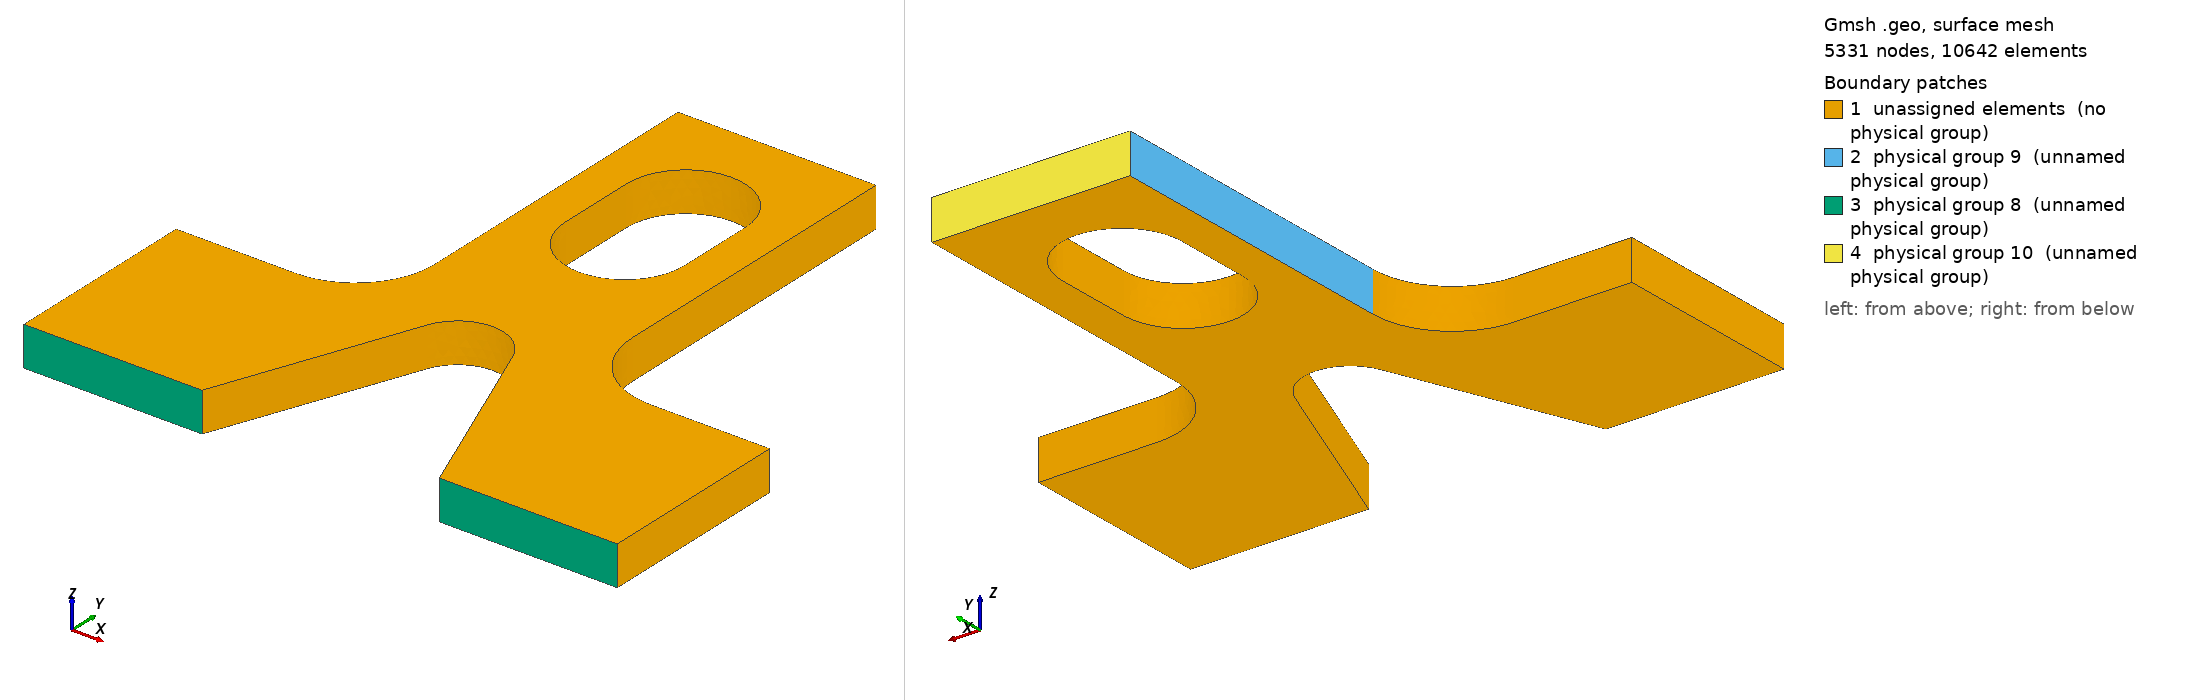

Gmsh geometry script, surface-meshed: 5331 nodes, 10642 surface elements. Boundary patches (legend numbers): 1 unassigned elements (no physical group), 2 physical group 9 (unnamed physical group), 3 physical group 8 (unnamed physical group), 4 physical group 10 (unnamed physical group). Left view from above one corner, right view from below the opposite corner. Legend entries are the model's physical surfaces; 'unassigned elements' are surfaces in no physical group. The drawing asked Gmsh for element sizes between 1% and 20% of the model's largest extent; the script's own settings can give other sizes.

=== conge3D.geo (drawn) ===
unit = 1.0e-02 ;

e1 =  4.5 * unit ;
e2 =  6.0 * unit / 2.0 ;
e3 =  5.0 * unit / 2.0 ;
h1 =  5.0 * unit ;
h2 = 10.0 * unit ;
h3 =  5.0 * unit ;
//h4 =  1.0 * unit ;
h4 =  2.0 * unit ;
h5 =  4.5 * unit ;
R1 =  1.0 * unit ;
R2 =  1.5 * unit ;
//R2 =  1.5 * unit ;
r  =  2 * unit ;
ccos = (-h5*R1+e2* (h5*h5+e2*e2-R1*R1)^0.5) / (h5*h5+e2*e2) ;
ssin = ( 1.0 - ccos*ccos )^0.5 ;

eps = 0.01 * unit;

Lc1 = 0.0025 ;
Lc2 = 0.0025 ;

Point(1) = { -e1-e2, 0.0  , 0.0 , Lc1};
Point(2) = { -e1-e2, h1   , 0.0 , Lc1};
Point(3) = { -e3-r , h1   , 0.0 , Lc2};
Point(4) = { -e3-r , h1+r , 0.0 , Lc2};
Point(5) = { -e3   , h1+r , 0.0 , Lc2};
Point(6) = { -e3   , h1+h2-eps, 0.0 , Lc1};
Point(7) = {  e3   , h1+h2, 0.0 , Lc1};
Point(8) = {  e3   , h1+r , 0.0 , Lc2};
Point(9) = {  e3+r , h1+r , 0.0 , Lc2};
Point(10)= {  e3+r , h1   , 0.0 , Lc2};
Point(11)= {  e1+e2, h1   , 0.0 , Lc1};
Point(12)= {  e1+e2, 0.0  , 0.0 , Lc1};
Point(13)= {  e2   , 0.0  , 0.0 , Lc1};

Point(14)= {  R1 / ssin , h5+R1*ccos, 0.0 , Lc2};
Point(15)= {  0.0       , h5        , 0.0 , Lc2};
Point(16)= { -R1 / ssin , h5+R1*ccos, 0.0 , Lc2};
Point(17)= { -e2        , 0.0       , 0.0 , Lc1};

Point(18)= { -R2  , h1+h3   , 0.0 , Lc2};
Point(19)= { -R2  , h1+h3+h4, 0.0 , Lc2};
Point(20)= {  0.0 , h1+h3+h4, 0.0 , Lc2};
Point(21)= {  R2  , h1+h3+h4, 0.0 , Lc2};
Point(22)= {  R2  , h1+h3   , 0.0 , Lc2};
Point(23)= {  0.0 , h1+h3   , 0.0 , Lc2};

Point(24)= {  0 , h1+h3+h4+R2, 0.0 , Lc2};
Point(25)= {  0 , h1+h3-R2,    0.0 , Lc2};

Line(1)  = {1 ,17};    /* ux=uy=0 */
Line(2)  = {17,16};
Circle(3) = {14,15,16};
Line(4)  = {14,13};
Line(5)  = {13,12};    /* ux=uy=0 */
Line(6)  = {12,11};
Line(7)  = {11,10};
Circle(8) = { 8, 9,10};
Line(9)  = { 8, 7};
Line(10) = { 7, 6};    /* T=10000 N */
Line(11) = { 6, 5};
Circle(12) = { 3, 4, 5};
Line(13) = { 3, 2};
Line(14) = { 2, 1};

Line(15) = {18,19};
Circle(16) = {21,20,24};
Circle(17) = {24,20,19};
Circle(18) = {18,23,25};
Circle(19) = {25,23,22};
Line(20) = {21,22};

Line Loop(21) = {17,-15,18,19,-20,16};
//Plane Surface(22) = {21};
Line Loop(23) = {11,-12,13,14,1,2,-3,4,5,6,7,-8,9,10};
Plane Surface(24) = {23,21};
Extrude {0, 0, 0.01} {
  Surface{24};
}


Physical Volume(7) = {1};
Physical Surface(10) = {101};
Physical Surface(9) = {49};
Physical Surface(8) = {65, 81};
